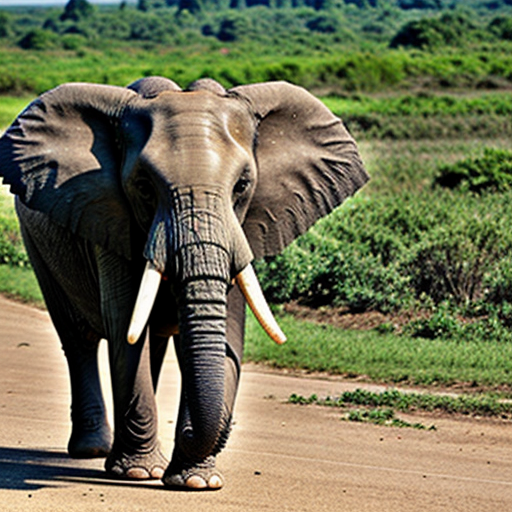
Generation parameters embedded in this image by AUTOMATIC1111 Stable Diffusion web UI or a fork of it (Forge, ...) (PNG 'parameters' text chunk):
elephant
Negative prompt: people, person, men, women
Steps: 20, Sampler: DPM++ 2M, Schedule type: Karras, CFG scale: 7, Seed: 1644800506, Size: 512x512, Model hash: 62bb78983a, Model: epicphotogasm_lastUnicorn, VAE hash: 235745af8d, VAE: vae-ft-mse-840000-ema-pruned.ckpt, Version: v1.10.1